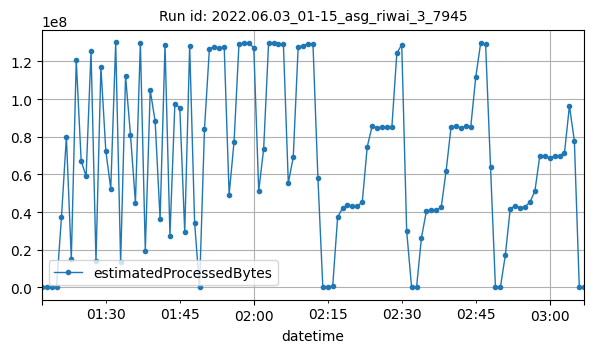

The table this chart was drawn from, first rows:
datetime, estimatedProcessedBytes
2022-06-03T01:17:00Z, 1744
2022-06-03T01:18:00Z, 3566
2022-06-03T01:19:00Z, 3442
2022-06-03T01:20:00Z, 6818
2022-06-03T01:21:00Z, 37204486
2022-06-03T01:22:00Z, 80089479
2022-06-03T01:23:00Z, 15147955
2022-06-03T01:24:00Z, 120677708
2022-06-03T01:25:00Z, 67124172
2022-06-03T01:26:00Z, 59053608
2022-06-03T01:27:00Z, 125630044
2022-06-03T01:28:00Z, 13972252
2022-06-03T01:29:00Z, 116986132
2022-06-03T01:30:00Z, 72418562
2022-06-03T01:31:00Z, 52443009
2022-06-03T01:32:00Z, 130084877
2022-06-03T01:33:00Z, 13372434
2022-06-03T01:34:00Z, 112284606
2022-06-03T01:35:00Z, 80946213
2022-06-03T01:36:00Z, 45016617
2022-06-03T01:37:00Z, 129875438
2022-06-03T01:38:00Z, 19576420
2022-06-03T01:39:00Z, 104667106
2022-06-03T01:40:00Z, 88193800
2022-06-03T01:41:00Z, 36242180
2022-06-03T01:42:00Z, 128738215
2022-06-03T01:43:00Z, 27540152
2022-06-03T01:44:00Z, 97677113
2022-06-03T01:45:00Z, 95334963
2022-06-03T01:46:00Z, 29442894
2022-06-03T01:47:00Z, 128394837
2022-06-03T01:48:00Z, 34379304
2022-06-03T01:49:00Z, 8472
2022-06-03T01:50:00Z, 84063349
2022-06-03T01:51:00Z, 126765608
2022-06-03T01:52:00Z, 127783586
2022-06-03T01:53:00Z, 127195824
2022-06-03T01:54:00Z, 127713030
2022-06-03T01:55:00Z, 49278709
2022-06-03T01:56:00Z, 77496968
2022-06-03T01:57:00Z, 129454448
2022-06-03T01:58:00Z, 129609533
2022-06-03T01:59:00Z, 129548787
2022-06-03T02:00:00Z, 127368061
2022-06-03T02:01:00Z, 51167771
2022-06-03T02:02:00Z, 73555220
2022-06-03T02:03:00Z, 129762472
2022-06-03T02:04:00Z, 129553836
2022-06-03T02:05:00Z, 129040695
2022-06-03T02:06:00Z, 129402525
2022-06-03T02:07:00Z, 55422779
2022-06-03T02:08:00Z, 69194382
2022-06-03T02:09:00Z, 127719218
2022-06-03T02:10:00Z, 128366079
2022-06-03T02:11:00Z, 129534054
2022-06-03T02:12:00Z, 129147371
2022-06-03T02:13:00Z, 58327647
2022-06-03T02:14:00Z, 7590
2022-06-03T02:15:00Z, 2680
2022-06-03T02:16:00Z, 745172
... 51 more rows
